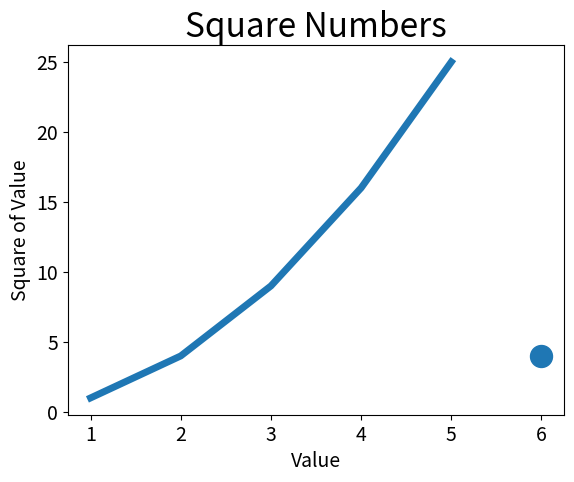

This chart was generated by the following Python code:
import matplotlib.pyplot as plt

# Give input values, otherwise first data point will be seen as 0
input_values = [1,2,3,4,5]

squares = [1,4,9,16,25]
plt.plot(input_values, squares, linewidth=5)

#Plot point in different style
plt.scatter(6,4, s=250)

#set chart title and label axes
plt.title("Square Numbers", fontsize=24)
plt.xlabel("Value", fontsize=14)
plt.ylabel("Square of Value", fontsize=14)

#Set size of tick labels
plt.tick_params(axis='both', labelsize=14)

plt.show()
